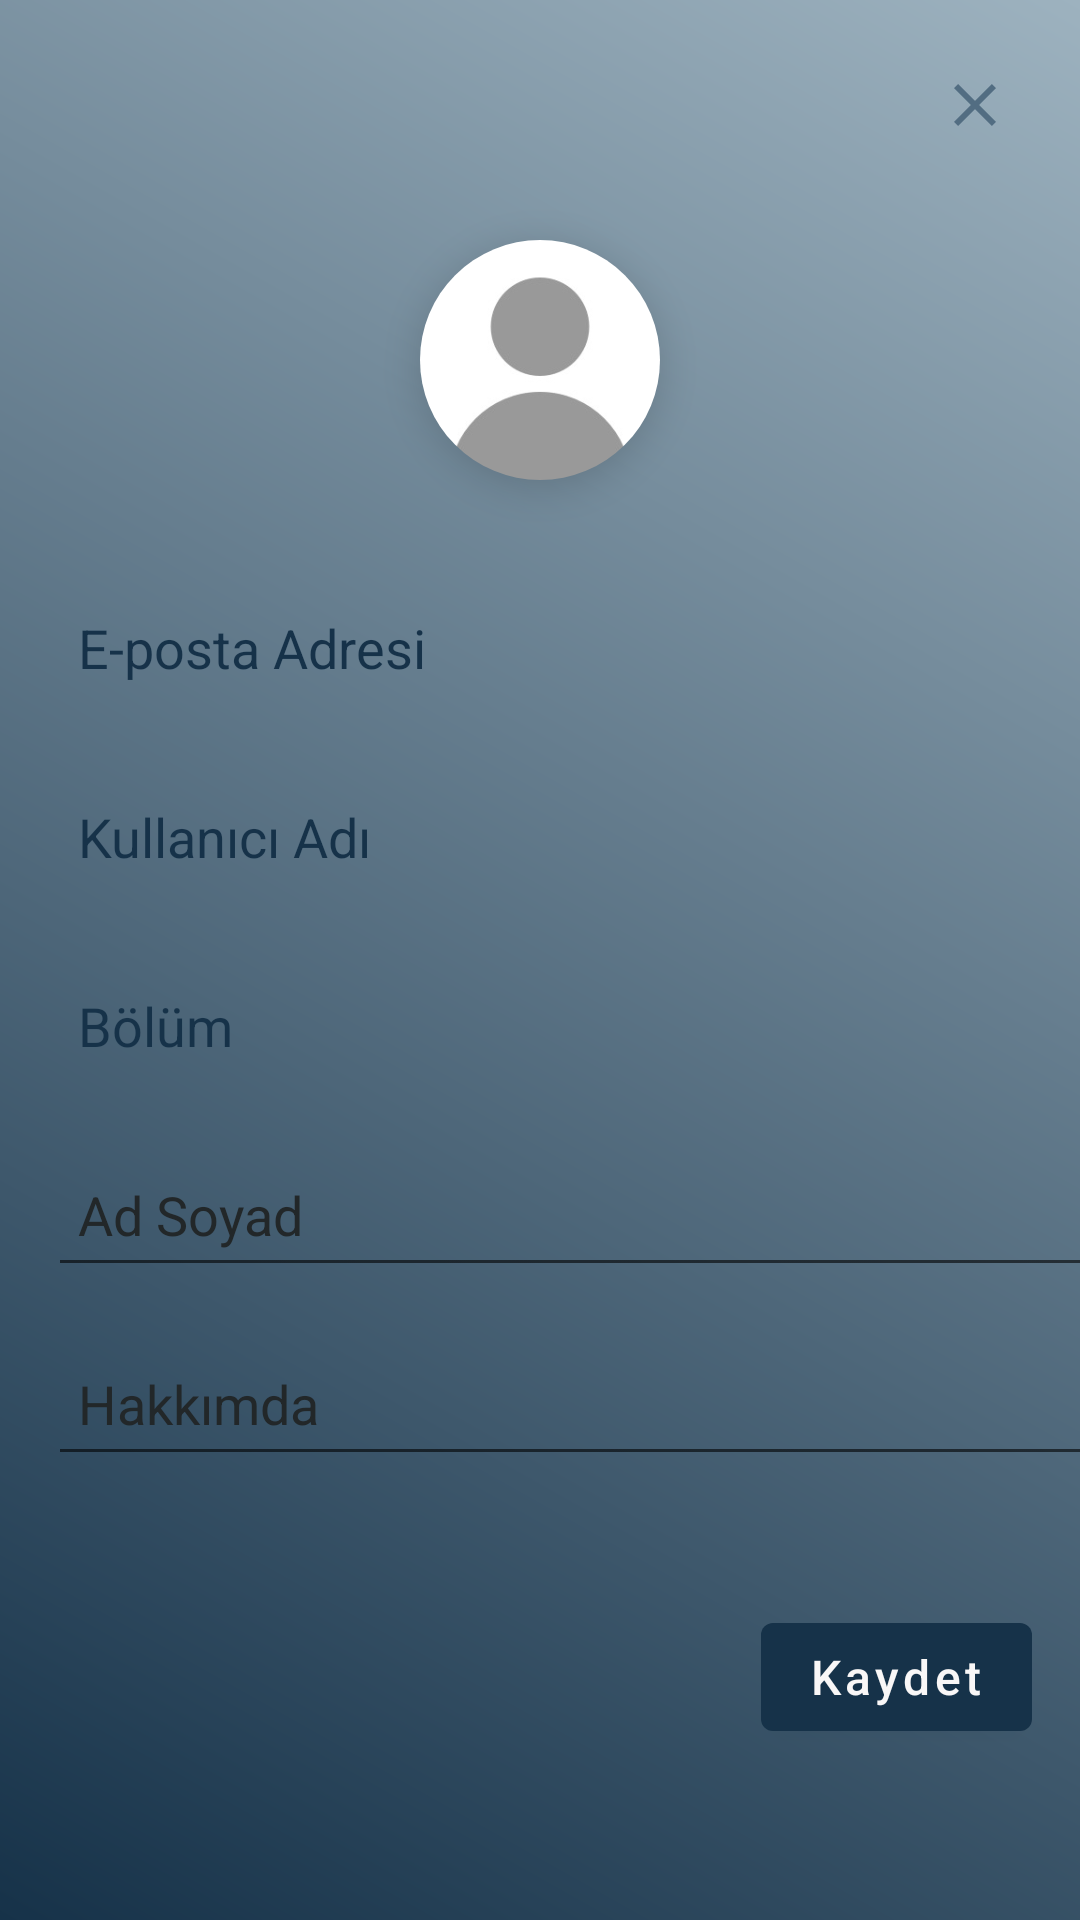

Reconstruct the res/layout file that produces this screen, plus the resources it refers to.
<!-- AndroidManifest.xml: application theme Theme.SocialMedia -->
<!-- res/layout/activity_edit.xml -->
<?xml version="1.0" encoding="utf-8"?>
<androidx.constraintlayout.widget.ConstraintLayout xmlns:android="http://schemas.android.com/apk/res/android"
    xmlns:app="http://schemas.android.com/apk/res-auto"
    xmlns:tools="http://schemas.android.com/tools"
    android:id="@+id/main"
    android:layout_width="match_parent"
    android:layout_height="match_parent"
    android:background="@drawable/navbar_background"
    tools:context=".beuverse.view.user.EditActivity">

    <androidx.cardview.widget.CardView
        android:id="@+id/cardViewProfilePic"
        android:layout_width="80dp"
        android:layout_height="80dp"
        android:layout_marginTop="80dp"
        android:backgroundTint="#00662929"
        app:cardCornerRadius="40dp"
        app:cardElevation="8dp"
        app:layout_constraintEnd_toEndOf="parent"
        app:layout_constraintStart_toStartOf="parent"
        app:layout_constraintTop_toTopOf="parent">

        <ImageView
            android:id="@+id/imageViewProfile"
            android:layout_width="match_parent"
            android:layout_height="match_parent"
            android:contentDescription="Profil Fotoğrafı"
            android:scaleType="centerCrop"
            android:src="@drawable/default_pp" />
    </androidx.cardview.widget.CardView>

    <LinearLayout
        android:id="@+id/editTextContainer"
        android:layout_width="415dp"
        android:layout_height="335dp"
        android:layout_marginTop="32dp"
        android:orientation="vertical"
        android:paddingStart="16dp"
        android:paddingEnd="16dp"
        app:layout_constraintEnd_toEndOf="parent"
        app:layout_constraintHorizontal_bias="0.0"
        app:layout_constraintStart_toStartOf="parent"
        app:layout_constraintTop_toBottomOf="@+id/cardViewProfilePic">

        <EditText
            android:id="@+id/profilEditTextMail"
            android:layout_width="match_parent"
            android:layout_height="wrap_content"
            android:layout_marginBottom="15dp"
            android:background="@null"
            android:clickable="false"
            android:enabled="false"
            android:focusable="false"
            android:hint="E-posta Adresi"
            android:inputType="textEmailAddress"
            android:minHeight="48dp"
            android:padding="10dp"
            android:textColorHint="@color/dark_blue" />

        <EditText
            android:id="@+id/profilEditTextNickname"
            android:layout_width="match_parent"
            android:layout_height="wrap_content"
            android:layout_marginBottom="15dp"
            android:background="@null"
            android:clickable="false"
            android:enabled="false"
            android:focusable="false"
            android:hint="Kullanıcı Adı"
            android:inputType="textPersonName"
            android:minHeight="48dp"
            android:padding="10dp"
            android:textColorHint="@color/dark_blue" />

        <EditText
            android:id="@+id/profilEditTextDepartment"
            android:layout_width="match_parent"
            android:layout_height="wrap_content"
            android:layout_marginBottom="15dp"
            android:background="@null"
            android:clickable="false"
            android:enabled="false"
            android:focusable="false"
            android:hint="Bölüm"
            android:inputType="textPersonName"
            android:minHeight="48dp"
            android:padding="10dp"
            android:textColorHint="@color/dark_blue" />

        <EditText
            android:id="@+id/profilEditTextAdSoyad"
            android:layout_width="match_parent"
            android:layout_height="wrap_content"
            android:layout_marginBottom="15dp"
            android:hint="Ad Soyad"
            android:inputType="text"
            android:minHeight="48dp"
            android:padding="10dp"
            android:textColor="#FF000000"
            android:textColorHint="#222729" />



        <EditText
            android:id="@+id/profilEditTextAboutMe"
            android:layout_width="match_parent"
            android:layout_height="wrap_content"
            android:hint="Hakkımda"
            android:inputType="text"
            android:minHeight="48dp"
            android:padding="10dp"
            android:textColor="#FF000000"
            android:textColorHint="#222729" />

    </LinearLayout>

    <com.google.android.material.button.MaterialButton
        android:id="@+id/profilKaydet_SaveButton"
        android:layout_width="wrap_content"
        android:layout_height="wrap_content"
        android:layout_marginTop="8dp"
        android:layout_marginEnd="16dp"
        android:text="Kaydet"
        android:textAllCaps="false"
        android:textSize="16sp"
        app:layout_constraintEnd_toEndOf="parent"
        app:layout_constraintTop_toBottomOf="@+id/editTextContainer" />

    <ImageButton
        android:id="@+id/profilClose_İmageButton"
        android:layout_width="wrap_content"
        android:layout_height="wrap_content"
        android:layout_marginTop="8dp"
        android:layout_marginEnd="8dp"
        android:backgroundTint="#00432D2D"
        android:contentDescription="close"
        android:padding="15dp"
        app:layout_constraintEnd_toEndOf="parent"
        app:layout_constraintTop_toTopOf="parent"
        app:srcCompat="@drawable/baseline_close_24" />




    <FrameLayout
        android:id="@+id/loadingOverlay"
        android:layout_width="match_parent"
        android:layout_height="match_parent"
        android:background="#80000000"
        android:clickable="true"
        android:focusable="true"
        android:visibility="gone"
        app:layout_constraintBottom_toBottomOf="parent"
        app:layout_constraintEnd_toEndOf="parent"
        app:layout_constraintStart_toStartOf="parent"
        app:layout_constraintTop_toTopOf="parent">

        <ProgressBar
            android:layout_width="wrap_content"
            android:layout_height="wrap_content"
            android:layout_gravity="center"
            android:indeterminateTint="@color/dark_blue" />
    </FrameLayout>

</androidx.constraintlayout.widget.ConstraintLayout>
<!-- resources referenced by this layout -->
<resources>
  <color name="dark_blue">#163249</color>
  <!-- drawable baseline_close_24 (drawable) -->
  <vector xmlns:android="http://schemas.android.com/apk/res/android" android:height="24dp" android:tint="#526D82" android:viewportHeight="24" android:viewportWidth="24" android:width="24dp">
        
      <path android:fillColor="@android:color/white" android:pathData="M19,6.41L17.59,5 12,10.59 6.41,5 5,6.41 10.59,12 5,17.59 6.41,19 12,13.41 17.59,19 19,17.59 13.41,12z"/>
      
  </vector>
  <!-- drawable default_pp: jpg bitmap (drawable, 3962 bytes) -->
  <!-- drawable navbar_background (drawable) -->
  <?xml version="1.0" encoding="utf-8"?>
  <shape xmlns:android="http://schemas.android.com/apk/res/android">
  
  
      <gradient
          android:startColor="@color/dark_blue"
          android:endColor="@color/soft_blue"
          android:angle="45"/>
  
  
  
  </shape>
  <style name="Theme.SocialMedia" parent="Base.Theme.SocialMedia" />
  <color name="soft_blue">#9DB2BF</color>
  <style name="Base.Theme.SocialMedia" parent="Theme.MaterialComponents.Light.NoActionBar">
          
          <item name="colorPrimary">@color/dark_blue</item>
          <item name="colorOnPrimary">@color/off_white</item>
  
          <item name="colorSecondary">@color/strong_blue</item>
          <item name="colorOnSecondary">@color/off_white</item>
  
          <item name="colorTertiary">@color/soft_blue</item>
          <item name="colorOnTertiary">@color/dark_blue</item>
  
  
          <item name="android:windowBackground">@color/off_white</item>
          <item name="colorOnBackground">@color/dark_blue</item>
  
          <item name="colorSecondaryContainer">@color/soft_blue</item>
  
          <item name="colorSurface">@color/off_white</item>
          <item name="colorOnSurface">@color/dark_blue</item>
  
          <item name="colorError">#B00020</item>
          <item name="colorOnError">#FFFFFF</item>
      </style>
  <color name="off_white">#F9F7F7</color>
  <color name="strong_blue">#3F72AF</color>
</resources>
